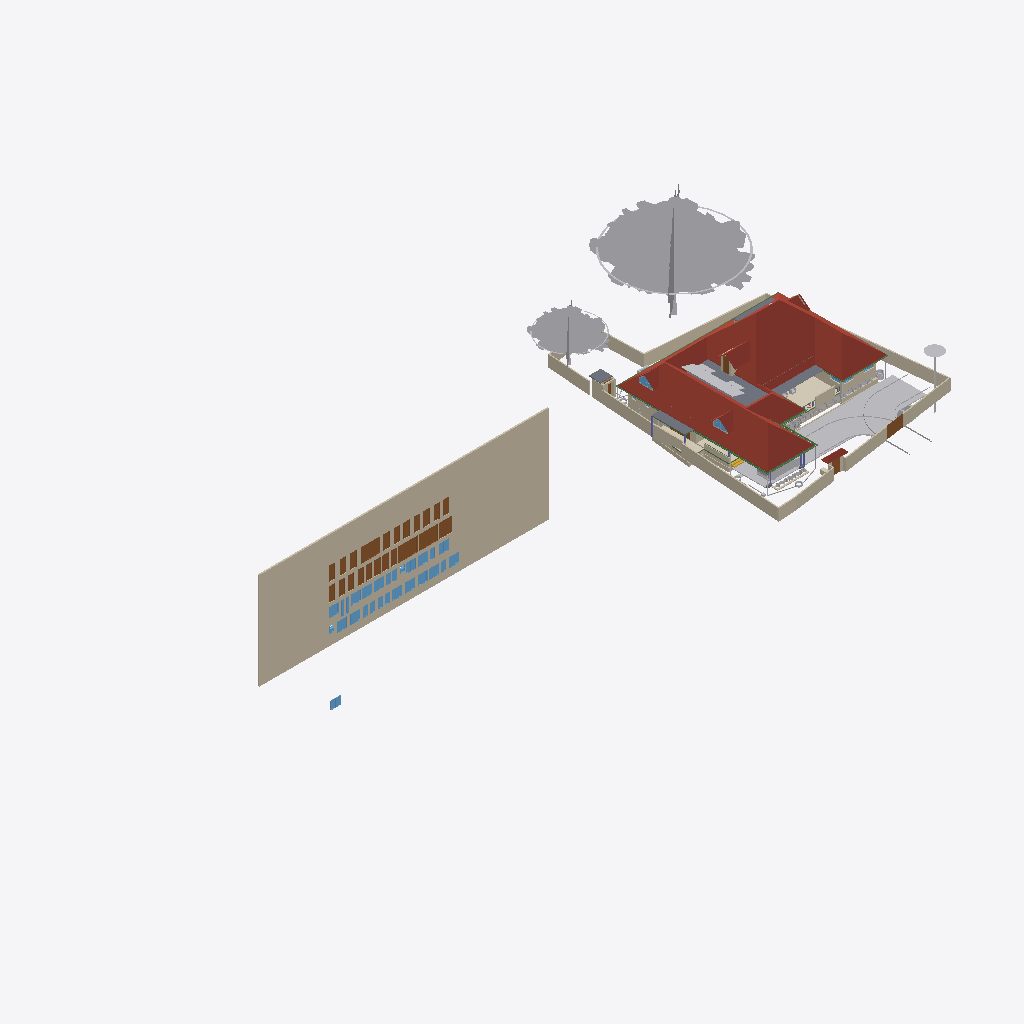
Isometric view of an IFC building model (IFC-SPF (STEP), schema IFC4X3, length unit metre), seen from the south-west, elements coloured by IFC class (only those large enough to see are counted): 38 walls (beige), 29 windows (light blue), 28 doors (brown), 24 other elements (light grey), 8 beams (green), 6 roofs (red-brown), 5 slabs (grey), 2 coverings (cream), 1 stair flight (yellow), 1 column (violet).
Extent 101.4 m × 45.8 m × 45.1 m (x, y, z). Storeys (10): GF at 0.00 m; 00 at 0.00 m; FFtop at 0.00 m; GFLintel at 0.00 m; FF at 0.00 m; Footing at 0.00 m; Verandah at 0.00 m; Plumbing at 0.00 m; schedule at 0.00 m; Electrical at 0.00 m. Elements (2271): 420 IfcSystemFurnitureElement, 289 IfcWall, 250 IfcBuildingElementProxy, 248 IfcBeam, 213 IfcCovering, 114 IfcSwitchingDevice, 80 IfcPipeSegment, 71 IfcLightFixture, 61 IfcFurniture, 54 IfcWindow, 51 IfcOutlet, 50 IfcDoor.

HEADER;
FILE_DESCRIPTION(('ViewDefinition[DesignTransferView]'),'2;1');
FILE_NAME('Sreekesh.ifc','2026-05-30T14:30:42+05:30',(),(),'IfcOpenShell 0.8.5','Bonsai 0.8.5','Nobody');
FILE_SCHEMA(('IFC4X3'));
ENDSEC;
DATA;
#1=IFCPROJECT('0aPvmvJuf5owphcfiKWAsN',$,'My Project',$,$,$,$,(#14,#26),#9);
#30=IFCSITE('3jTVXq97zE2OZTfzZH9iYT',$,'My Site',$,$,#53,$,$,$,$,$,$,$,$);
#211744=IFCSITE('2pH2ecD1v9bgK8psTEcl$_',$,'Site',$,$,#547284,#211754,$,$,(8,52,49,300000),(76,38,36,300000),$,$,$);
#36=IFCBUILDING('3Bt1MypEf4fuqFfshm9kTs',$,'My Building',$,$,#59,$,$,$,$,$,$);
#333137=IFCBUILDING('2u05Cn$TD6OPdaLJzvNsxO',$,'GFWall',$,$,#507878,$,$,$,$,$,$);
#339211=IFCBUILDING('002Xt49mzDahM74jmffgUi',$,'GF-P',$,$,#507873,$,$,$,$,$,$);
#42=IFCBUILDINGSTOREY('3Yt8GBe1vE1Byt_$JKaQnQ',$,'GF',$,$,#509173,$,$,$,$);
#8023=IFCBUILDINGSTOREY('3LNq90aff4Xhn4xfthWyFx',$,'00',$,$,#8039,$,$,$,$);
#71986=IFCBUILDINGSTOREY('1ZF$IMkzjA5efl8XVVA8ry',$,'FFtop',$,$,#508468,$,$,$,$);
#72129=IFCBUILDINGSTOREY('1Nt2vvvNTB5u0X$NIke4ti',$,'GFLintel',$,$,#510858,$,$,$,$);
#83382=IFCBUILDINGSTOREY('2do7yjy$r1eOSN7_GxsK9f',$,'FF',$,$,#508248,$,$,$,$);
#301077=IFCBUILDINGSTOREY('1n3LFyF6X708Cvo1r86gbR',$,'Footing',$,$,#508478,$,$,$,$);
#360055=IFCBUILDINGSTOREY('2kU8qRmBnF7foRmD37T33I',$,'Verandah',$,$,#360071,$,$,$,$);
#367233=IFCBUILDINGSTOREY('3r39yX7tr10xAjP1zlM9FN',$,'Plumbing',$,$,#367249,$,$,$,$);
#436766=IFCBUILDINGSTOREY('2CUKbd$of0Yx1yz6tYDaJY',$,'schedule',$,$,#511718,$,$,$,$);
#442969=IFCBUILDINGSTOREY('0sffW$JV12jOzJZIPBAWvQ',$,'Electrical',$,$,#442985,$,$,$,$);
#436236=IFCWALL('0fO5bxiLf2rPrmsDIadgTP',$,'Wall',$,$,#511723,#436242,$,$);
#555419=IFCROOF('1Q4VQk1YHFF9Ikj7y4jhXy',$,'Main Roof',$,$,#555425,#555420,$,.GABLE_ROOF.);
#158109=IFCGEOGRAPHICELEMENT('1ICn9VC11DLu$jSeyjW6na',$,'GeographicElement',$,$,#159277,#158141,$,$);
#363541=IFCCOURSE('0hYJyXEsXANxqeScN2ddTn',$,'Course',$,$,#552989,#363556,$,$);
#158156=IFCGEOGRAPHICELEMENT('2JlHSkVhjCZPlJyc1W8A6K',$,'GeographicElement',$,$,#159282,#158188,$,$);
#285749=IFCWALL('23M4dZECv7RPP4RWKkyrhY',$,'Wall.082',$,$,#435018,#285760,$,$);
#65997=IFCWALL('1DC2$ngnnDR8Q9h6mAR0js',$,'Wall',$,$,#345521,#66003,$,$);
#222195=IFCWALL('2ixJvC9dH599amejUM2w6G',$,'Wall',$,$,#293165,#222215,$,$);
#66022=IFCWALL('2FUeR5sFb9uwjJGdeVWABU',$,'Wall',$,$,#431152,#66028,$,$);
#345031=IFCCOVERING('3RPlCoLTXEkg2LQ5VmhLHT',$,'Covering',$,$,#361378,#345042,$,$);
#5763=IFCSLAB('2k1_QIQ_vEheGYBKPFgtqG',$,'Slab',$,$,#508328,#5774,$,$);
#226167=IFCWALL('1JVywoPUH41xuuLQv_Mf23',$,'Wall.082',$,$,#434788,#226178,$,$);
#65878=IFCWALL('1RxXXtAKb3$uqm3spal5Ab',$,'Wall.049',$,$,#434824,#65884,$,$);
#110356=IFCWALL('3Jc2L501zCIf2lBfrewdbK',$,'Wall',$,$,#434868,#110367,$,$);
#345472=IFCWALL('0yhntx_XHBtOwqFxJIUy0e',$,'Wall.082',$,$,#345566,#345483,$,$);
#578743=IFCCOURSE('10JQwc8Rj1DhdDleds_4eD',$,'Course',$,$,#579139,#578764,$,$);
#219358=IFCROOF('2NvTBbesP9PgYEhMlxRBaG',$,'Roof',$,$,#508323,#219392,$,.GABLE_ROOF.);
#106476=IFCSLAB('3SWoLdiHLDExF96lrfPbJY',$,'Slab',$,$,#510868,#106487,$,$);
#285691=IFCWALL('3FXX66X1H7gQUhINB1ZqHj',$,'Wall.082',$,$,#434912,#285702,$,$);
#2872=IFCWALL('0VICnwrYLCM9IhHcjSiD9g',$,'Wall',$,$,#507923,#2879,$,$);
#106448=IFCSLAB('1GhnzeWbD1FR$mVw6S$mla',$,'Slab',$,$,#510863,#106464,$,$);
#470777=IFCDOOR('0t87$1_hz87gsqjjPaod5f',$,'Door',$,$,#471132,#474671,'20',2.09999990463257,1.20000004768372,$,$,$);
#146729=IFCVEHICLE('0zRPRsukT96P6cuFPGiKs1',$,'Vehicle',$,$,#189086,#146742,$,$);
#437505=IFCDOOR('3Vw79$mJ981wtZ4gjDcwpp',$,'Door',$,$,#441913,#474619,'04',2.09999990463257,1.20000004768372,$,$,$);
#470811=IFCDOOR('2sEs1R1lb5Jhf2YwHu_NhE',$,'Door',$,$,#471147,#474708,'21',2.09999990463257,1.20000004768372,$,$,$);
#3151=IFCWALL('2frHB1bR9FtP23RXamn7Ko',$,'Wall',$,$,#508018,#3162,$,$);
#532060=IFCGEOGRAPHICELEMENT('1VW7zlP9bBSxb2PxGzOpUg',$,'Theng','21ida, 65c',$,#532078,#532059,$,.VEGETATION.);
#447852=IFCWALL('0EZ9GCYTb6leSOQLswptQu',$,'Wall',$,$,#448349,#447872,$,$);
#109955=IFCWALL('0m53cJKujAOwiy8OxGf4Uf',$,'Wall',$,$,#434806,#109966,$,$);
#217997=IFCROOF('2hcpXsHbj3E8lTGOwf_Twb',$,'Roof',$,$,#508408,#218003,$,.GABLE_ROOF.);
#218560=IFCROOF('2C1nQ2OAXBdxxnXR0n9JKC',$,'Roof',$,$,#508313,#218594,$,.GABLE_ROOF.);
#116735=IFCDOOR('1dZUIR_mr60wAZddeiCYTI',$,'Door',$,$,#281598,#116767,$,1.79999995231628,3.0,$,$,$);
#3520=IFCWALL('1kfIyPN_b4JPSDED46DDvv',$,'Wall',$,$,#507918,#3526,$,$);
#590379=IFCCOVERING('2ZGsMYGazAchJobXoI0Ygv',$,'Covering',$,$,#590422,#590395,$,$);
#309185=IFCWALL('1RTxTTrCL8QeAofqzjoycv',$,'Wall',$,$,#508628,#309196,$,$);
#389139=IFCBEAM('38yYLt849AL9vMzuf_qlJY',$,'Beam',$,$,#511003,#389138,$,$);
#117585=IFCSLAB('00nkzVGuT6heoHGHN6WRGv',$,'Slab',$,$,#508418,#117596,$,$);
#219564=IFCSLAB('3MJkxlHa9Ayv5Szi0695pa',$,'Slab',$,$,#508473,#219578,$,$);
#110251=IFCROOF('2Ww7svPQzEgA_fCzhmYus_',$,'Roof',$,$,#363446,#110283,$,.HIP_ROOF.);
#117253=IFCWALL('2NQIKohcDAsQMbNSTdACJd',$,'Wall.049',$,$,#510658,#117264,$,$);
#206723=IFCBUILDINGELEMENTPROXY('2K1LMOkm11dBWSaNfDUHsX',$,'BuildingElementProxy',$,$,#531325,#206736,$,$);
#388788=IFCBEAM('0CBrXPli9CuuYJqAxGAoT2',$,'Beam',$,$,#510988,#388787,$,$);
#218717=IFCROOF('1hzKHTNaL00O8K0DSnXvur',$,'Roof',$,$,#508318,#218751,$,.GABLE_ROOF.);
#332304=IFCWALL('0ZmojOdCnDxP$iDjWVcZ2G',$,'Wall',$,$,#360087,#332324,$,$);
#72992=IFCWALL('0nKeLZCI54WeIG0cLfl1fW',$,'Wall',$,$,#368846,#73003,$,$);
#388715=IFCBEAM('3jI7cp3YfEpe0vqGUIgXwj',$,'Beam',$,$,#510963,#388714,$,$);
#437450=IFCDOOR('37YLLyO1T0MRzd$WfncXke',$,'Door',$,$,#441748,#469917,'03',2.09999990463257,1.20000004768372,$,$,$);
#440168=IFCDOOR('05ygje8oDCM8k$DCM_FIgq',$,'Door',$,$,#471102,#468448,'18',2.09999990463257,1.20000004768372,$,$,$);
#438103=IFCDOOR('1W4kbGnrf4BviYzt90euy7',$,'Door',$,$,#470165,#470128,'05',2.09999990463257,1.20000004768372,$,$,$);
#438650=IFCDOOR('3J6pX7wADBiwY7pVd53n9u',$,'Door',$,$,#441928,#470206,'07',2.09999990463257,1.20000004768372,$,$,$);
#438848=IFCDOOR('2HPJSE6uf7U8CSmEi_m1ZG',$,'Door',$,$,#441853,#470236,'09',2.09999990463257,1.20000004768372,$,$,$);
#440030=IFCDOOR('3KL$NcU1T879eGRiUWCmhA',$,'Door',$,$,#471117,#470457,'17',2.09999990463257,1.20000004768372,$,$,$);
#470845=IFCDOOR('0EBcwWEG1BLfBC_Rm2jIl2',$,'Door',$,$,#471162,#471221,'47',2.09999990463257,1.20000004768372,$,$,$);
#189522=IFCBUILDINGELEMENTPROXY('2fyH_FbBX1$e0RliKTBWRO',$,'BuildingElementProxy',$,$,#531320,#189554,$,$);
#472356=IFCWINDOW('0ryRUBqR17Fvdx1isygBpA',$,'Window',$,$,#472418,#472378,'25',1.29999995231628,1.54999995231628,$,$,$);
#472419=IFCWINDOW('0GCLM9tzbEz8ByjWX9sRRM',$,'Window',$,$,#472473,#472433,'26',1.29999995231628,1.54999995231628,$,$,$);
#473039=IFCWINDOW('3I0jIeasz9bPnd$EPsjU7w',$,'Window',$,$,#473758,#473053,'34',1.29999995231628,1.54999995231628,$,$,$);
#473132=IFCWINDOW('0ewWO9aRTEiu2DgmtsmmdL',$,'Window',$,$,#473186,#473146,'36',1.29999995231628,1.54999995231628,$,$,$);
#473534=IFCWINDOW('11Ns6xH_X2POblD9oamnOW',$,'Window',$,$,#473588,#473548,'43',1.29999995231628,1.54999995231628,$,$,$);
#473644=IFCWINDOW('0qPJyvNrnBPOwoE6u111LD',$,'Window',$,$,#473768,#473658,'45',1.29999995231628,1.54999995231628,$,$,$);
#473774=IFCWINDOW('0z6Mla7555BeT2xgOSIEjn',$,'Window',$,$,#473828,#473788,'47',1.29999995231628,1.54999995231628,$,$,$);
#441389=IFCWINDOW('1uIrQzLwb0FBf4o$gkmCiN',$,'Window',$,$,#442003,#472145,'22',1.29999995231628,1.54999995231628,$,$,$);
#472474=IFCWINDOW('1MxAzrC09ESQOos8fKjYKU',$,'Window',$,$,#472528,#472488,'27',1.29999995231628,1.54999995231628,$,$,$);
#472861=IFCWINDOW('3UJpKkISXCVxpeMHT8_AWt',$,'Window',$,$,#511733,#472875,'31',1.29999995231628,1.54999995231628,$,$,$);
#472929=IFCWINDOW('3ZxmguW$r6rgD8U6rsHeov',$,'Window',$,$,#473033,#472943,'32',1.29999995231628,1.54999995231628,$,$,$);
#473187=IFCWINDOW('2n3dOUsTbEjAw1t_1b0qHk',$,'Window',$,$,#473241,#473201,'37',1.29999995231628,1.54999995231628,$,$,$);
#473479=IFCWINDOW('28ovQprHX7H9ZCBnrN8ydw',$,'Window',$,$,#473533,#473493,'42',1.29999995231628,1.54999995231628,$,$,$);
#473589=IFCWINDOW('1lZG8N2onCAgw6Wp2oBrNS',$,'Window',$,$,#473643,#473603,'44',1.29999995231628,1.54999995231628,$,$,$);
#441361=IFCWINDOW('3rxiGfLv100Og8luFZP7ej',$,'Window',$,$,#511728,#441369,$,1.29999995231628,1.54999995231628,$,$,$);
#116971=IFCWALL('08FBn4OWj7ogBqhIhITLuq',$,'Wall.049',$,$,#510673,#116982,$,$);
#439604=IFCDOOR('0QS2XabDX52xoB56jEdYKn',$,'Door',$,$,#441868,#470307,'12',2.09999990463257,1.20000004768372,$,$,$);
#439176=IFCDOOR('1NZwsCyRPA_Rvuq6ikN8ou',$,'Door',$,$,#441943,#470277,'11',2.09999990463257,1.20000004768372,$,$,$);
#439877=IFCDOOR('1ohfLK289CGQgvLo23Ub_B',$,'Door',$,$,#441793,#470397,'15',2.09999990463257,1.20000004768372,$,$,$);
#146896=IFCDOOR('233Y4LKh93tgjzr0JDxIFw',$,'Door',$,$,#348594,#468928,$,2.09999990463257,1.20000004768372,$,$,$);
#438749=IFCDOOR('0$8DVY4oP3JO_c4OhxM5aR',$,'Door',$,$,#441838,#469108,'08',2.09999990463257,1.20000004768372,$,$,$);
#438910=IFCDOOR('2_EdLDw6f7cw9b3egCOt52',$,'Door',$,$,#441778,#469244,'10',2.09999990463257,1.20000004768372,$,$,$);
#436799=IFCDOOR('0XlfQQ3kH9bQ4xqE2F$NJd',$,'Door',$,$,#469873,#469836,'01',2.09999990463257,1.20000004768372,$,$,$);
#437395=IFCDOOR('2VOTDILfv12gFz9g4dV8WW',$,'Door',$,$,#441733,#469884,'02',2.09999990463257,1.20000004768372,$,$,$);
#438349=IFCDOOR('2bR2Lz4dfAH9NgHBO7V5eF',$,'Door',$,$,#441823,#470176,'06',2.09999990463257,1.20000004768372,$,$,$);
#439712=IFCDOOR('1r8n9ueob9YhwGM$AZbf6r',$,'Door',$,$,#441958,#470337,'13',2.09999990463257,1.20000004768372,$,$,$);
#439815=IFCDOOR('2VNwutCjrDBfJLcvmkUCbO',$,'Door',$,$,#441883,#470367,'14',2.09999990463257,1.20000004768372,$,$,$);
#439989=IFCDOOR('0D4N6xcBrEcv7IQhny9OtU',$,'Door',$,$,#471087,#470427,'16',2.09999990463257,1.20000004768372,$,$,$);
#440204=IFCDOOR('0HjACDWSL4vgj3$kRw90ep',$,'Door',$,$,#471072,#470496,'19',2.09999990463257,1.20000004768372,$,$,$);
#470879=IFCDOOR('3uBzIOBwv9KRz8nGRgS45n',$,'Door',$,$,#471177,#471251,'48',2.09999990463257,1.20000004768372,$,$,$);
#328429=IFCWALL('2kbqNKfzvEQ9JHWg3KnlRz',$,'Wall',$,$,#360107,#328449,$,$);
#111610=IFCDOOR('0JnVCEbZ93QxaghwOdNV45',$,'Door',$,$,#222491,#363404,$,2.09999990463257,1.20000004768372,$,$,$);
#578551=IFCWALL('3M_0KDf$P8_e6nv0RxeMA_',$,'Wall',$,$,#578974,#578571,$,$);
#327474=IFCWALL('2U4iGMjzz8RwTIGrH2ENgx',$,'Wall',$,$,#360262,#327494,$,$);
#357747=IFCWINDOW('0unPHkQknB1wc7pxPHjPGP',$,'Window',$,$,#508403,#357760,$,$,$,$,$,$);
#218541=IFCWINDOW('21qcPfDRT2hPC8Z6tF6XzK',$,'Window',$,$,#508308,#218554,$,$,$,$,$,$);
#101757=IFCWALL('3Re5U6AfH5hRjhCU8HzlUQ',$,'Wall',$,$,#149415,#101777,$,$);
#388576=IFCBEAM('2yIyVaMgz8tR0CuDvbao9K',$,'Beam',$,$,#510968,#388575,$,$);
#106524=IFCSOLARDEVICE('3S6vjv$5jE1uGxlQ_RICMy',$,'SolarDevice',$,$,#508253,#106556,$,$);
#455969=IFCWALL('10vr2jrxH5u9xDp2P5Tk9Y',$,'Wall',$,$,#509053,#455989,$,$);
#106615=IFCSOLARDEVICE('0CbIHREHr2w9gh5lx0_n0D',$,'SolarDevice',$,$,#508273,#106632,$,$);
#106669=IFCSOLARDEVICE('3CH4PS5oz4_xvHOpIILxvJ',$,'SolarDevice',$,$,#508288,#106686,$,$);
#106579=IFCSOLARDEVICE('1xWH0eIEnB$BgsSW0yRufF',$,'SolarDevice',$,$,#508263,#106596,$,$);
#106597=IFCSOLARDEVICE('1JeFrLyoz5IhCtXWc_EtwE',$,'SolarDevice',$,$,#508268,#106614,$,$);
#106913=IFCSOLARDEVICE('3N6FBuwFX6eRZQfWUTehiA',$,'SolarDevice',$,$,#508298,#106930,$,$);
#106895=IFCSOLARDEVICE('3hGn0pNNz3NwRu5qnQ1KkQ',$,'SolarDevice',$,$,#508293,#106912,$,$);
#106561=IFCSOLARDEVICE('2N7C3uFTr0ovBcfJ26O6Lk',$,'SolarDevice',$,$,#508258,#106578,$,$);
#106633=IFCSOLARDEVICE('3nYAYQFdT0Hu3774nkbnMA',$,'SolarDevice',$,$,#508278,#106650,$,$);
#106651=IFCSOLARDEVICE('3GkHrXcpz9luFJaFckT4XJ',$,'SolarDevice',$,$,#508283,#106668,$,$);
#41688=IFCSTAIRFLIGHT('0VcD2gJAfBIuw$lMxDzKKO',$,'StairFlight',$,$,#283276,#118718,$,2,1,0.150000005960464,0.25,.STRAIGHT.);
#388934=IFCBEAM('02028txQrArOf6QyRmi8S_',$,'Beam',$,$,#510993,#388933,$,$);
#388502=IFCBEAM('35uj72bWH5VeeE5oLL9s_t',$,'Beam',$,$,#510958,#388501,$,$);
#65947=IFCWALL('08s$eE7qfC1vtHJbeTdsNK',$,'Wall',$,$,#434943,#65953,$,$);
#389073=IFCBEAM('1SW1UMPTn6IukCzEsXMMce',$,'Beam',$,$,#510998,#389072,$,$);
#473242=IFCWINDOW('1gX6TXdPf9AO4DNYBx2gS1',$,'Window',$,$,#528392,#473278,'38',1.29999995231628,1.54999995231628,$,$,$);
#472633=IFCWINDOW('0Zl2gE8_586PvBdKooVPGr',$,'Window',$,$,#472761,#472691,'29',1.29999995231628,1.54999995231628,$,$,$);
#473319=IFCWINDOW('1zR4pmTQH9$B7C01p1Qh6Y',$,'Window',$,$,#473373,#473333,'39',1.29999995231628,1.54999995231628,$,$,$);
#473429=IFCWINDOW('2dzOHbFk98Zx2bSaCiLBYU',$,'Window',$,$,#473698,#473443,'41',1.29999995231628,1.54999995231628,$,$,$);
#473374=IFCWINDOW('2BTWCkad52rRnR2lhAJRnt',$,'Window',$,$,#473428,#473388,'40',1.29999995231628,1.54999995231628,$,$,$);
#473699=IFCWINDOW('2YOiOVaET4gOMuWXCG8Xoa',$,'Window',$,$,#473773,#473713,'46',1.29999995231628,1.54999995231628,$,$,$);
#414475=IFCWASTETERMINAL('1uBGk1gxzE9hTrqFRynQQB',$,'WasteTerminal',$,$,#532354,#530474,$,$);
#472529=IFCWINDOW('1T4xVqsNn09Q7QANEos0xY',$,'Window',$,$,#472632,#472587,'28',1.29999995231628,1.54999995231628,$,$,$);
#472979=IFCWINDOW('2zT7vXKsv2yOLSfm2klIRE',$,'Window',$,$,#473038,#472993,'33',1.29999995231628,1.54999995231628,$,$,$);
#110674=IFCWALL('1a_hfYQo5DRgtEum677ZGl',$,'Wall',$,$,#292365,#110685,$,$);
#329035=IFCWALL('2$n50xrj53zPnnhI4Jq0HX',$,'Wall',$,$,#360082,#329055,$,$);
#472315=IFCWINDOW('0x22XexIv8lx4ALyuFep0N',$,'Window',$,$,#472355,#472329,'24',1.29999995231628,1.54999995231628,$,$,$);
#472233=IFCWINDOW('2o4E9pPUr5tvLXhqGsnN5n',$,'Window',$,$,#472314,#472270,'23',1.29999995231628,1.54999995231628,$,$,$);
#111126=IFCWALL('11fiDOfq54uheWI4ur$p_M',$,'Wall',$,$,#292347,#111137,$,$);
#4009=IFCWALL('2lHSG51rHEfeNsY_Rnf304',$,'Wall',$,$,#507888,#4020,$,$);
#26789=IFCDOOR('3HF$fS8tX7kw4y81dHWRkr',$,'Door',$,$,#496618,#514869,'04',2.25,3.0,$,$,$);
#226380=IFCCOLUMN('1sDYwOA5r3nwjHRU7tM1Mo',$,'Column',$,$,#509863,#226391,$,$);
#117002=IFCWALL('2_YAAq8JL4QhCYm3Y6yZZ5',$,'Wall.049',$,$,#510663,#117013,$,$);
#455733=IFCWALL('1_lkS15SzFbRpeNiLwhyGU',$,'Wall',$,$,#508943,#455753,$,$);
#102201=IFCWALL('1d8KAB1ef84Bs8SUdT2bKV',$,'Wall',$,$,#508348,#102212,$,$);
#117669=IFCDOOR('1Oy85YKxL61PqzyfMMUgcU',$,'Door',$,$,#498586,#469078,$,2.09999990463257,1.0,$,$,$);
#497623=IFCWASTETERMINAL('34NU5aFADBEgYRsNmq3pIl',$,'WasteTerminal',$,$,#532147,#531165,$,$);
#332235=IFCWALL('0WW$1fAGf3sAubsqiDgRRp',$,'Wall',$,$,#360287,#332255,$,$);
#587257=IFCFURNITURE('1m1IDkbbj7A8mHpTp2TFr1',$,'Furniture',$,$,#587627,#587270,$,$);
#102232=IFCWALL('3BbLnMq0r7ivvaULYjF4Vv',$,'Wall',$,$,#508353,#102243,$,$);
#432857=IFCWASTETERMINAL('291ZfaJMX2QgzA0yx6Dgbh',$,'WasteTerminal',$,$,#433019,#531734,$,$);
#472762=IFCWINDOW('1GHGaSiXnFWuxMJhhdjlFz',$,'Window',$,$,#472860,#472799,'30',1.29999995231628,1.54999995231628,$,$,$);
#473089=IFCWINDOW('1_tLJRJAbCSei9XUsefKNp',$,'Window',$,$,#473763,#473103,'35',1.29999995231628,1.54999995231628,$,$,$);
#332339=IFCWALL('06RbKfkVLAig0EUUJcdLY6',$,'Wall',$,$,#360122,#332359,$,$);
#327285=IFCWALL('1vo4h6gUf99v7g_hI2dwLe',$,'Wall',$,$,#360257,#327305,$,$);
#414527=IFCWASTETERMINAL('0v1hqfc$r1$wf5R2fPkqwY',$,'WasteTerminal',$,$,#532285,#530579,$,$);
#49227=IFCBEAM('2GaElzDELAMf9uZ0HgoOwe',$,'Beam',$,$,#509803,#49238,$,$);
#329144=IFCWALL('0XJHmtTfD6sBELqtXy9e2a',$,'Wall',$,$,#360132,#329164,$,$);
#432880=IFCPIPESEGMENT('1rGfJt_$zAiun9MWrboOHJ',$,'PipeSegment',$,$,#433260,#432914,$,.FLEXIBLESEGMENT.);
ENDSEC;
